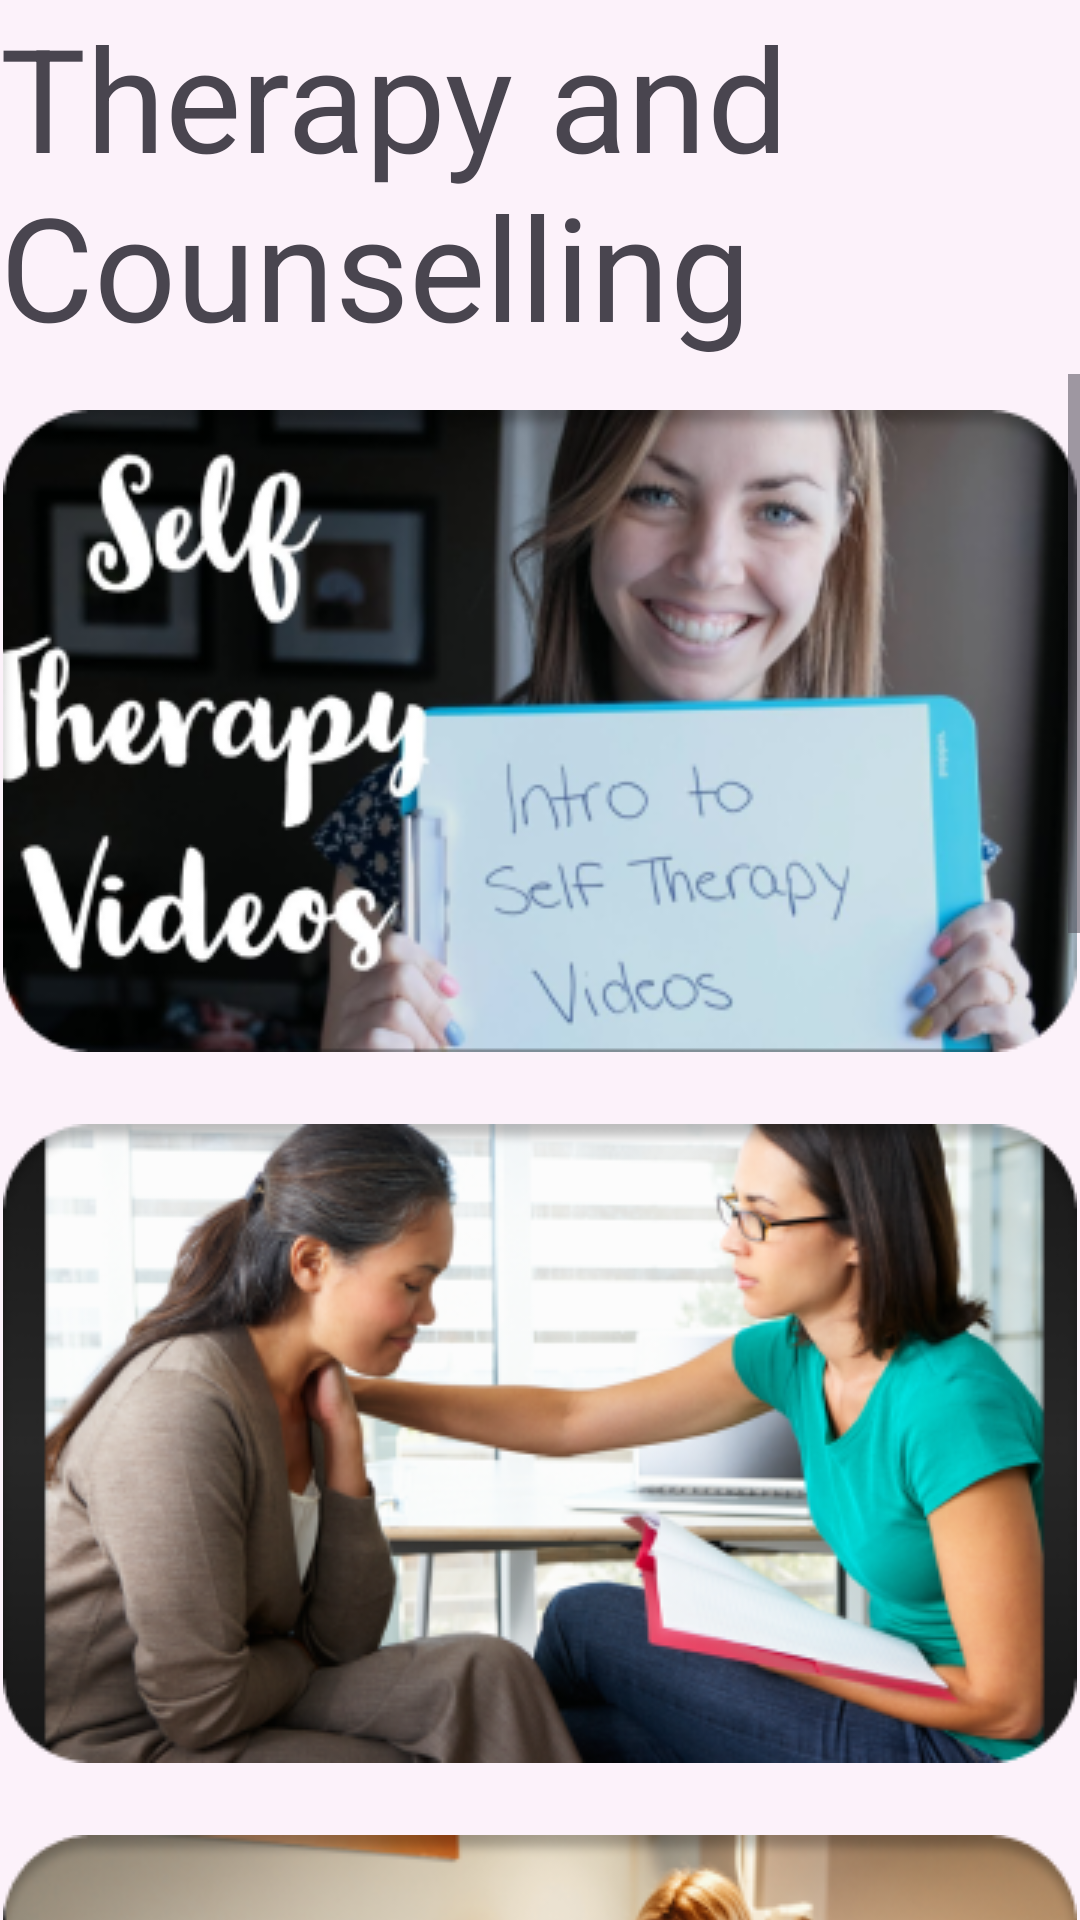

Write the Android layout XML for this screen, with the resource values it uses.
<!-- AndroidManifest.xml: application theme Theme.MyApplication -->
<!-- res/layout/activity_therapy_and_counselling.xml -->
<?xml version="1.0" encoding="utf-8"?>
<androidx.constraintlayout.widget.ConstraintLayout xmlns:android="http://schemas.android.com/apk/res/android"
    xmlns:app="http://schemas.android.com/apk/res-auto"
    xmlns:tools="http://schemas.android.com/tools"
    android:layout_width="match_parent"
    android:layout_height="match_parent"
    tools:context=".TherapyAndCounselling"
    android:background="#fcf2fa">

    <TextView
        android:id="@+id/textView17"
        android:layout_width="wrap_content"
        android:layout_height="wrap_content"
        android:text="@string/therapy_and_counselling"
        android:textSize="48sp"
        app:layout_constraintStart_toStartOf="parent"
        app:layout_constraintTop_toTopOf="parent" />

    <ScrollView
        android:layout_width="0dp"
        android:layout_height="0dp"
        android:layout_marginTop="4dp"
        app:layout_constraintBottom_toBottomOf="parent"
        app:layout_constraintEnd_toEndOf="parent"
        app:layout_constraintStart_toStartOf="parent"
        android:contentDescription="Counselling Tips"
        app:layout_constraintTop_toBottomOf="@+id/textView17">

        <LinearLayout
            android:layout_width="match_parent"
            android:layout_height="wrap_content"
            android:orientation="vertical">

            <ImageView
                android:id="@+id/imageView13"
                android:layout_width="match_parent"
                android:layout_height="wrap_content"
                android:layout_marginTop="12dp"
                android:layout_marginBottom="12dp"
                android:src="@drawable/therapy_image_1" />

            <ImageView
                android:id="@+id/imageView14"
                android:layout_width="match_parent"
                android:layout_height="wrap_content"
                android:layout_marginTop="12dp"
                android:layout_marginBottom="12dp"
                android:src="@drawable/therapy_image_2" />

            <ImageView
                android:id="@+id/imageView15"
                android:layout_width="match_parent"
                android:layout_height="wrap_content"
                android:layout_marginTop="12dp"
                android:layout_marginBottom="12dp"
                android:src="@drawable/therapy_image_3" />

            <ImageView
                android:id="@+id/imageView16"
                android:layout_width="match_parent"
                android:layout_height="wrap_content"
                android:layout_marginTop="12dp"
                android:layout_marginBottom="12dp"
                android:src="@drawable/therapy_image_4" />

            <ImageView
                android:id="@+id/imageView17"
                android:layout_width="match_parent"
                android:layout_height="wrap_content"
                android:layout_marginTop="12dp"
                android:layout_marginBottom="12dp"
                android:src="@drawable/therapy_image_5" />

            <ImageView
                android:id="@+id/imageView18"
                android:layout_width="match_parent"
                android:layout_height="wrap_content"
                android:layout_marginTop="12dp"
                android:layout_marginBottom="12dp"
                android:src="@drawable/therapy_image_6" />
        </LinearLayout>
    </ScrollView>

</androidx.constraintlayout.widget.ConstraintLayout>
<!-- resources referenced by this layout -->
<resources>
  <!-- drawable therapy_image_1: png bitmap (drawable, 101385 bytes) -->
  <!-- drawable therapy_image_2: png bitmap (drawable, 128467 bytes) -->
  <!-- drawable therapy_image_3: png bitmap (drawable, 122878 bytes) -->
  <!-- drawable therapy_image_4: png bitmap (drawable, 165006 bytes) -->
  <!-- drawable therapy_image_5: png bitmap (drawable, 62773 bytes) -->
  <!-- drawable therapy_image_6: png bitmap (drawable, 129915 bytes) -->
  <string name="therapy_and_counselling">Therapy and Counselling</string>
  <style name="Theme.MyApplication" parent="Base.Theme.MyApplication" />
  <style name="Base.Theme.MyApplication" parent="Theme.Material3.DayNight.NoActionBar">
          
          
      </style>
</resources>
